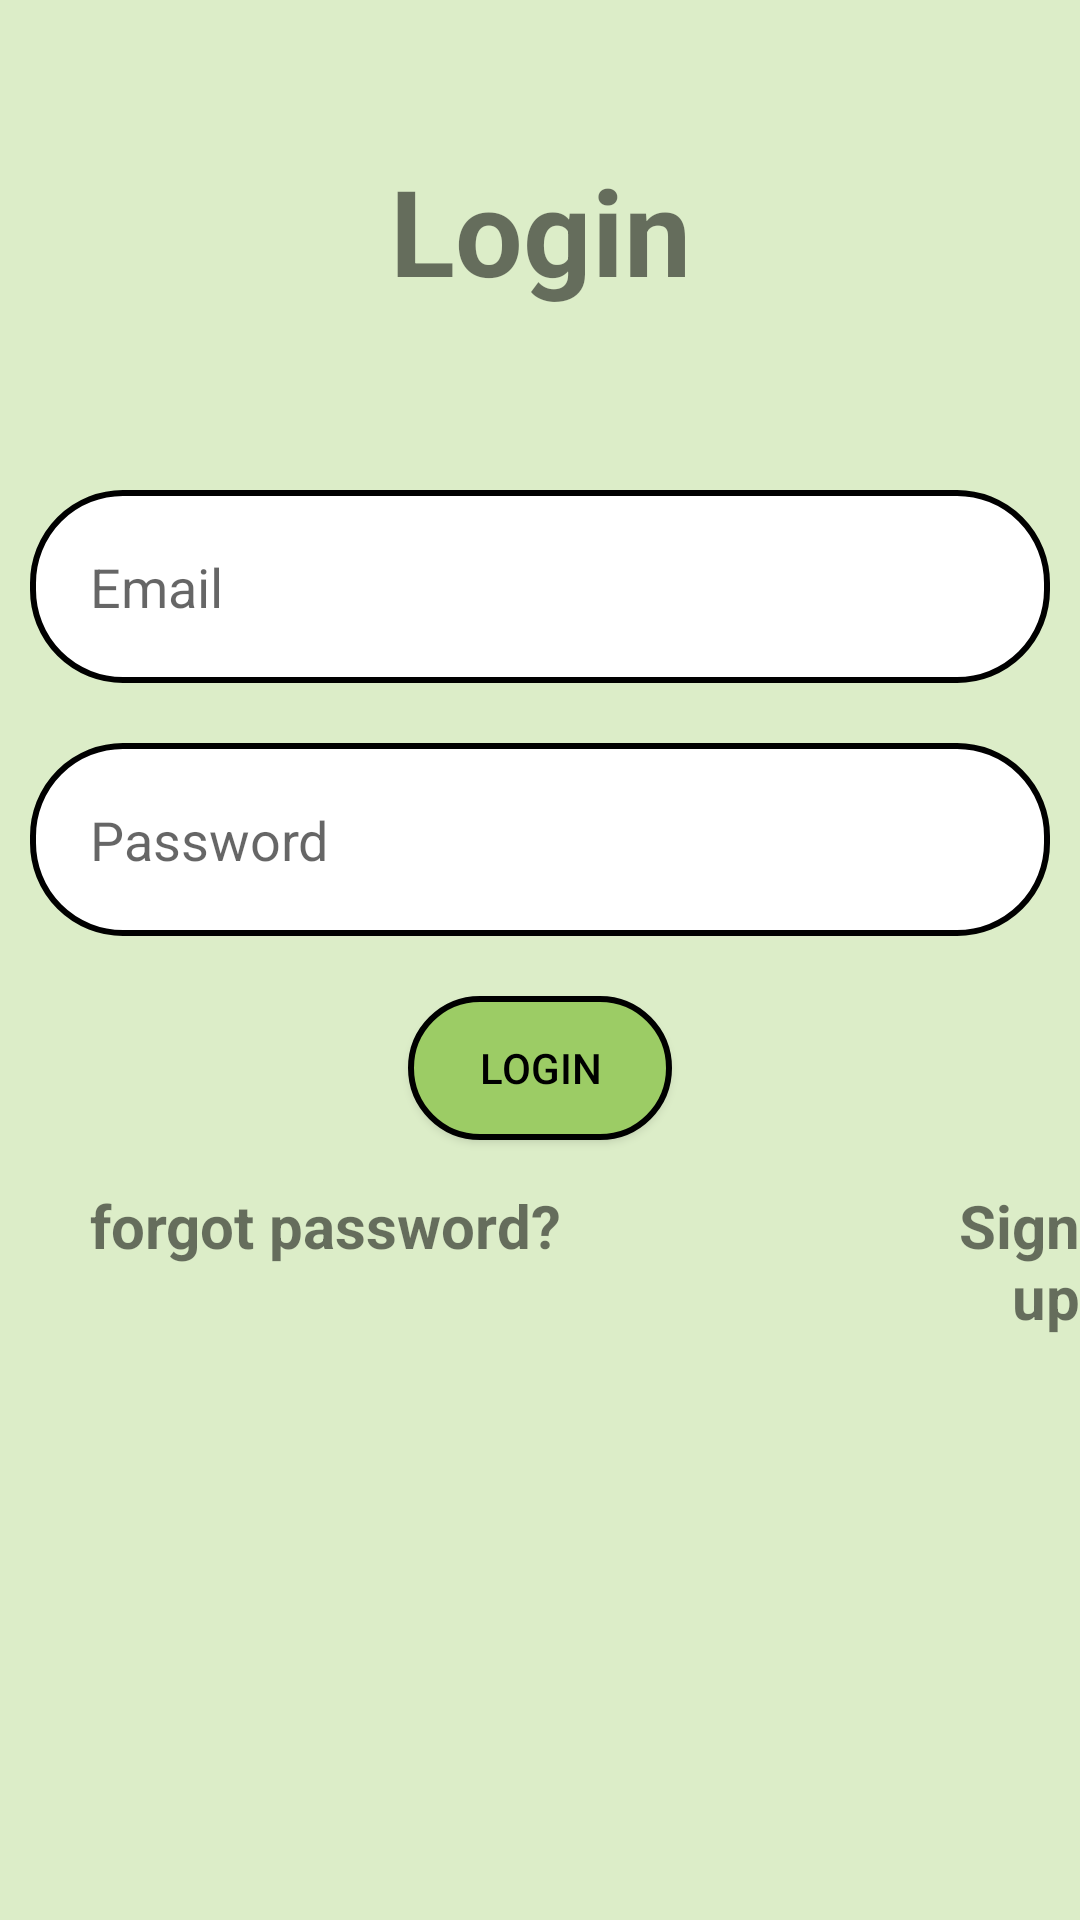

Android layout source for this screen:
<!-- AndroidManifest.xml: application theme Theme.CaloriesCalculator -->
<!-- res/layout/activity_login.xml -->
<?xml version="1.0" encoding="utf-8"?>
<RelativeLayout xmlns:android="http://schemas.android.com/apk/res/android"
    xmlns:app="http://schemas.android.com/apk/res-auto"
    xmlns:tools="http://schemas.android.com/tools"
    android:id="@+id/Email"
    style="@style/MaterialAlertDialog.Material3"
    android:layout_width="match_parent"
    android:layout_height="match_parent"
    android:visibility="visible"
    android:background = "#DCEDC8"
    tools:context=".Login">

    <TextView
        android:id="@+id/Login"
        android:layout_width="match_parent"
        android:layout_height="wrap_content"
        android:layout_marginStart="50dp"
        android:layout_marginTop="50dp"
        android:layout_marginEnd="50dp"
        android:layout_marginBottom="50dp"
        android:gravity="center"
        android:text="Login"
        android:textSize="40dp"
        android:textStyle="bold" />

    <EditText
        android:id="@+id/Username"
        android:layout_width="match_parent"
        android:layout_height="wrap_content"
        android:layout_below="@id/Login"
        android:layout_marginStart="10dp"
        android:layout_marginTop="10dp"
        android:layout_marginEnd="10dp"
        android:layout_marginBottom="10dp"
        android:background="@drawable/text_shape"
        android:ems="20"
        android:hint="Email"
        android:padding="20dp"
        android:singleLine="true" />


    <EditText
        android:id="@+id/Password"
        android:layout_width="match_parent"
        android:layout_height="wrap_content"
        android:layout_below="@id/Username"
        android:layout_marginStart="10dp"
        android:layout_marginTop="10dp"
        android:layout_marginEnd="10dp"
        android:layout_marginBottom="10dp"
        android:background="@drawable/text_shape"
        android:ems="20"
        android:hint="Password"
        android:padding="20dp"
        android:singleLine="true" />

    <Button
        android:id="@+id/Login_button"
        android:layout_width="wrap_content"
        android:layout_height="wrap_content"
        android:layout_marginStart="160dp"
        android:layout_marginEnd="160dp"
        android:layout_below="@id/Password"
        android:layout_margin="10dp"
        android:text="Login"
        android:background="@drawable/button_shape"
        android:textColor="@color/black"
        android:textAllCaps="true"
        android:layout_centerHorizontal="true"
        app:layout_constraintEnd_toEndOf="parent"
        app:layout_constraintHorizontal_bias="0.333"
        app:layout_constraintStart_toStartOf="parent" />

    <TextView
        android:id="@+id/forgot_password"
        android:layout_width="wrap_content"
        android:layout_height="wrap_content"
        android:layout_below="@id/Login_button"
        android:layout_marginStart="30dp"
        android:layout_marginTop="5dp"
        android:clickable="true"
        android:gravity="left"
        android:minHeight="48dp"
        android:text="forgot password?"
        android:textAppearance="@style/TextAppearance.AppCompat.Small"
        android:textSize="20dp"
        android:textStyle="bold"
        app:layout_constraintStart_toStartOf="parent" />

    <TextView
        android:id="@+id/Sign_up"
        android:layout_width="wrap_content"
        android:layout_height="wrap_content"
        android:layout_below="@id/Login_button"
        android:layout_marginStart="300dp"
        android:layout_marginTop="5dp"
        android:clickable="true"
        android:gravity="right"
        android:minHeight="48dp"
        android:text="Sign up"
        android:textSize="20dp"
        android:textStyle="bold" />

    <ProgressBar
        android:id="@+id/progressBarLogin"
        style="?android:attr/progressBarStyle"
        android:layout_width="wrap_content"
        android:layout_height="wrap_content"
        android:layout_below="@id/Password"
        android:layout_centerHorizontal="true"
        android:layout_marginStart="10dp"
        android:layout_marginTop="10dp"
        android:layout_marginEnd="10dp"
        android:layout_marginBottom="10dp"
        android:visibility="invisible"
        app:layout_constraintEnd_toEndOf="parent" />


</RelativeLayout>
<!-- resources referenced by this layout -->
<resources>
  <color name="black">#FF000000</color>
  <!-- drawable button_shape (drawable) -->
  <?xml version="1.0" encoding="utf-8"?>
  <shape xmlns:android="http://schemas.android.com/apk/res/android"
          android:shape = "rectangle"
  >
  
          <solid android:color="@color/green"/>
  
          <corners
              android:bottomRightRadius = "30dp"
              android:bottomLeftRadius = "30dp"
              android:topRightRadius = "30dp"
              android:topLeftRadius="30dp" />
  
          <stroke android:width="2dp"
              android:color="@color/black"/>
  
  </shape>
  <!-- drawable text_shape (drawable) -->
  <?xml version="1.0" encoding="utf-8"?>
  <shape xmlns:android="http://schemas.android.com/apk/res/android"
      android:shape="rectangle">
  
      <solid android:color="@color/white"/>
  
      <corners
      android:bottomRightRadius = "30dp"
      android:bottomLeftRadius = "30dp"
      android:topRightRadius = "30dp"
      android:topLeftRadius="30dp" />
  
      <stroke android:width="2dp"
          android:color="@color/black"/>
  </shape>
  <style name="Theme.CaloriesCalculator" parent="Theme.AppCompat.Light.DarkActionBar">
          
          <item name="colorPrimary">@color/green</item>
          <item name="colorPrimaryVariant">@color/dark_green</item>
          <item name="colorOnPrimary">@color/white</item>
          
          <item name="colorSecondary">@color/teal_200</item>
          <item name="colorSecondaryVariant">@color/teal_700</item>
          <item name="colorOnSecondary">@color/black</item>
          
          <item name="android:statusBarColor">?attr/colorPrimaryVariant</item>
          
      </style>
  <color name="green"> #9CCC65 </color>"
  <color name="white">#FFFFFFFF</color>
  <color name="dark_green">#43A047</color>
  <color name="teal_200">#FF03DAC5</color>
  <color name="teal_700">#FF018786</color>
</resources>
